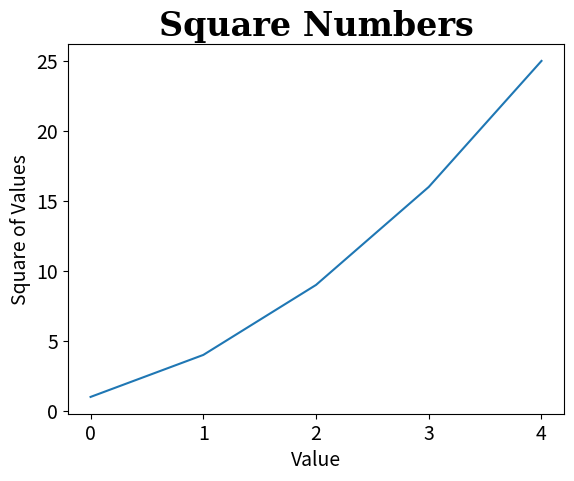

Generate this figure with matplotlib:
import matplotlib.pyplot as plt

squares = [1, 4, 9, 16, 25]

plt.title("Square Numbers",
          fontdict={'family':'serif', 'fontsize':24, 'fontweight': 'bold'})

plt.xlabel("Value", fontsize=14)
plt.ylabel("Square of Values", fontsize=14)
plt.tick_params(axis='both',labelsize=14)
plt.plot(squares)
plt.show()
